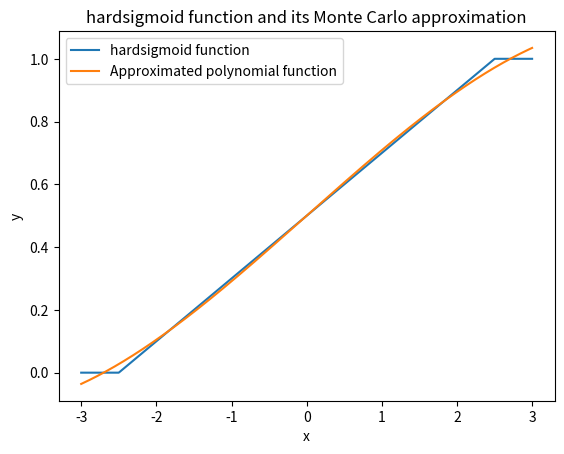

Python code for this plot: (Note: this script raises an exception after producing the figure.)
import numpy as np
import matplotlib.pyplot as plt


# 定义修改后的hardsigmoid函数
def hardsigmoid(x):
    result = np.zeros_like(x)
    mask_1 = x <= -2.5
    mask_2 = (x > -2.5) & (x < 2.5)
    mask_3 = x >= 2.5

    result[mask_1] = 0
    result[mask_2] = 0.2 * x[mask_2] + 0.5
    result[mask_3] = 1

    return result


def monte_carlo_approximation(func, a, b, num_points):
    x_samples = np.random.uniform(a, b, num_points)
    y_samples = func(x_samples)

    poly_degree = 3  # You can adjust the degree of the polynomial as needed
    poly_fit = np.polyfit(x_samples, y_samples, poly_degree)
    poly_func = np.poly1d(poly_fit)

    return poly_func


# Set the interval and the number of sampling points
a = -3
b = 3
num_points = 10000

# Get the approximated polynomial function
approx_poly_func = monte_carlo_approximation(hardsigmoid, a, b, num_points)

# 获取多项式系数
coefs = approx_poly_func.coefficients

# 按照指定格式打印近似多项式
print("Approximated polynomial:")
for i, coef in enumerate(coefs):
    if i == 0:
        print(f"{coef}", end="")
    elif i == 1:
        print(f" + {coef}x", end="")
    else:
        print(f" + {coef}T_{i}(x)", end="")
print()

# Generate x values for plotting the graph
x_plot = np.linspace(a, b, 1000)

# Calculate the values of the original hardsigmoid function
y_original = hardsigmoid(x_plot)

# Calculate the values of the approximated polynomial function
y_approx = approx_poly_func(x_plot)

# Plot the graph
plt.plot(x_plot, y_original, label='hardsigmoid function')
plt.plot(x_plot, y_approx, label='Approximated polynomial function')
plt.xlabel('x')
plt.ylabel('y')
plt.title('hardsigmoid function and its Monte Carlo approximation')
plt.legend()

# Save the image
plt.savefig('/workspace/examples/vision_transformer/hardsigmoid_monte_approximation.png')

# Show the image
plt.show()
